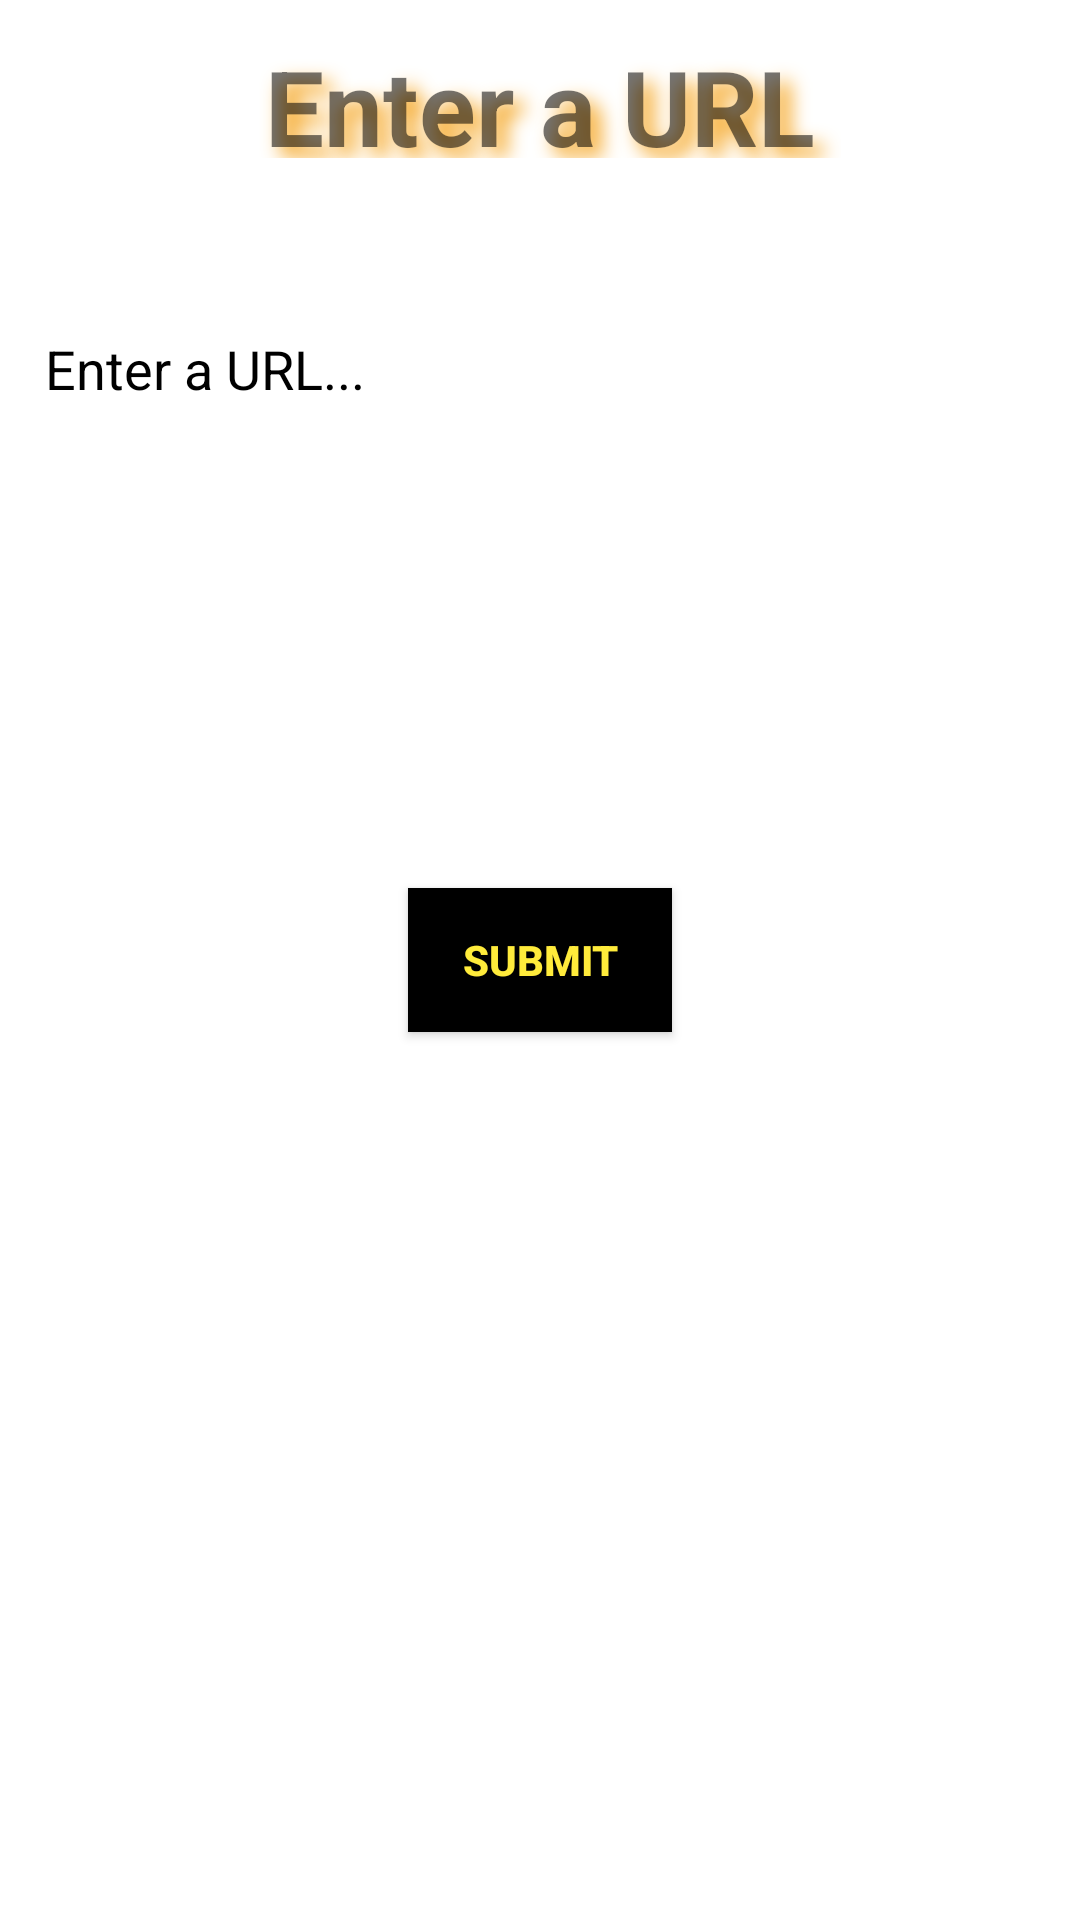

Reconstruct the res/layout file that produces this screen, plus the resources it refers to.
<!-- AndroidManifest.xml: application theme Theme.SettingsFinal -->
<!-- res/layout/activity_urlinput.xml -->
<?xml version="1.0" encoding="utf-8"?>
<RelativeLayout xmlns:android="http://schemas.android.com/apk/res/android"
    xmlns:tools="http://schemas.android.com/tools"
    android:layout_width="match_parent"
    android:layout_height="match_parent"
    tools:context=".URLInput">

    <ImageView
        android:layout_width="match_parent"
        android:layout_height="match_parent"
        android:scaleType="centerCrop"
        android:src="@drawable/nfc_background" />

    <TextView
        android:id="@+id/app_title"
        android:layout_width="wrap_content"
        android:layout_height="wrap_content"
        android:layout_marginEnd="108dp"
        android:layout_marginBottom="584dp"
        android:padding="12dp"
        android:shadowColor="#F5A623"
        android:shadowDx="10"
        android:shadowDy="10"
        android:shadowRadius="16"
        android:text="Enter a URL"
        android:layout_centerHorizontal="true"
        android:textSize="35sp"
        android:textStyle="bold" />

    <EditText
        android:id="@+id/URL_input"
        android:layout_width="match_parent"
        android:layout_height="50dp"
        android:layout_centerHorizontal="true"
        android:layout_marginTop="100dp"
        android:background="#CCFFFFFF"
        android:hint="Enter a URL..."
        android:inputType="textUri"
        android:padding="15dp"
        android:textColorHint="#000"
        android:textStyle="normal"
        android:singleLine="false"
        android:maxLength="504"/>
    

    <Button
        android:id="@+id/submit_url"
        android:layout_width="wrap_content"
        android:layout_height="wrap_content"
        android:layout_centerInParent="true"
        android:background="#000"
        android:padding="10dp"
        android:text="Submit"
        android:textColor="#FFEB3B"
        android:textStyle="bold"
        />

</RelativeLayout>
<!-- resources referenced by this layout -->
<resources>
  <style name="Theme.SettingsFinal" parent="Theme.MaterialComponents.DayNight.DarkActionBar">
          
          <item name="colorPrimary">@color/purple_500</item>
          <item name="colorPrimaryVariant">@color/purple_700</item>
          <item name="colorOnPrimary">@color/white</item>
          
          <item name="colorSecondary">@color/teal_200</item>
          <item name="colorSecondaryVariant">@color/teal_700</item>
          <item name="colorOnSecondary">@color/black</item>
          
          <item name="android:statusBarColor" tools:targetApi="l">?attr/colorPrimaryVariant</item>
          
      </style>
  <!-- not gathered from this repository: default colours our renderer supplied (Android Studio template values) -->
  <color name="purple_500">#FF6200EE</color>
  <color name="purple_700">#FF3700B3</color>
  <color name="teal_200">#FF03DAC5</color>
  <color name="teal_700">#FF018786</color>
  <color name="black">#FF000000</color>
  <color name="white">#FFFFFFFF</color>
</resources>
